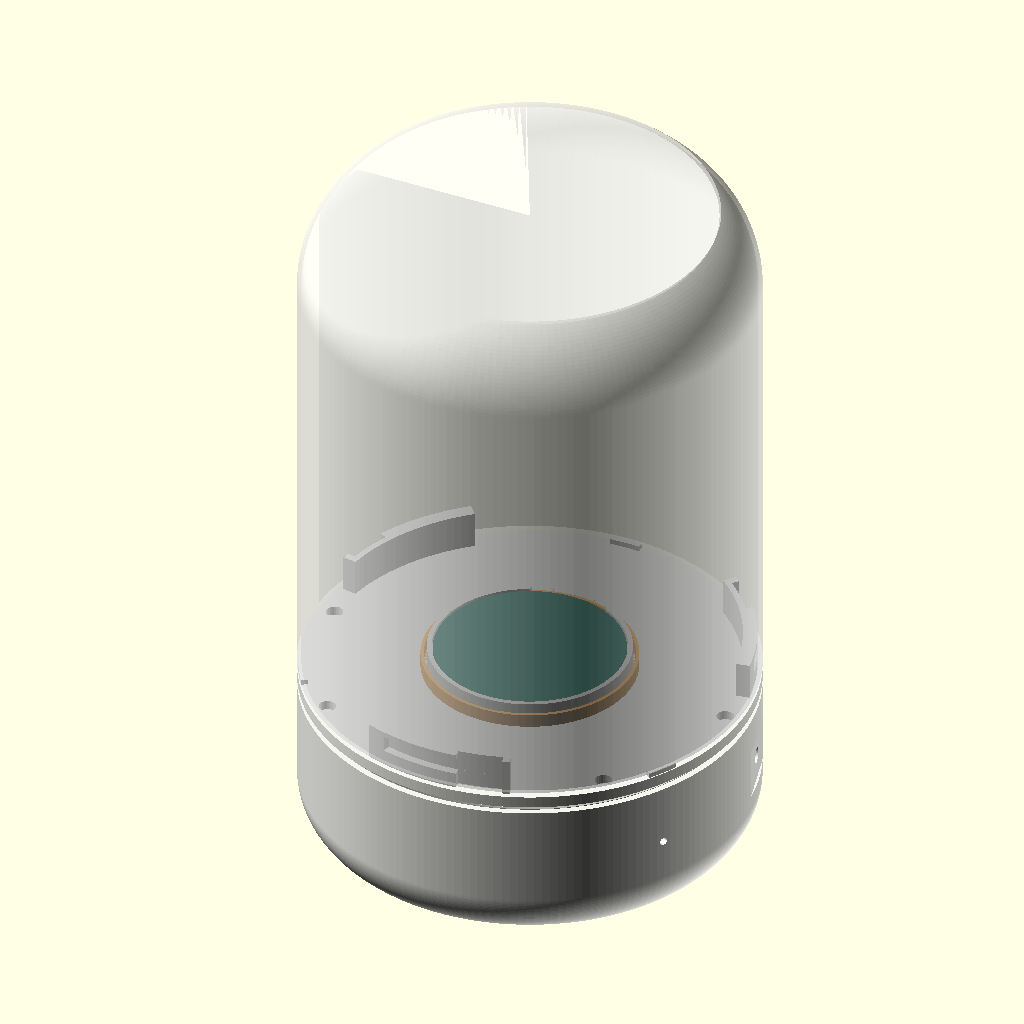
Cell 1: rendered with the file's own defaults.
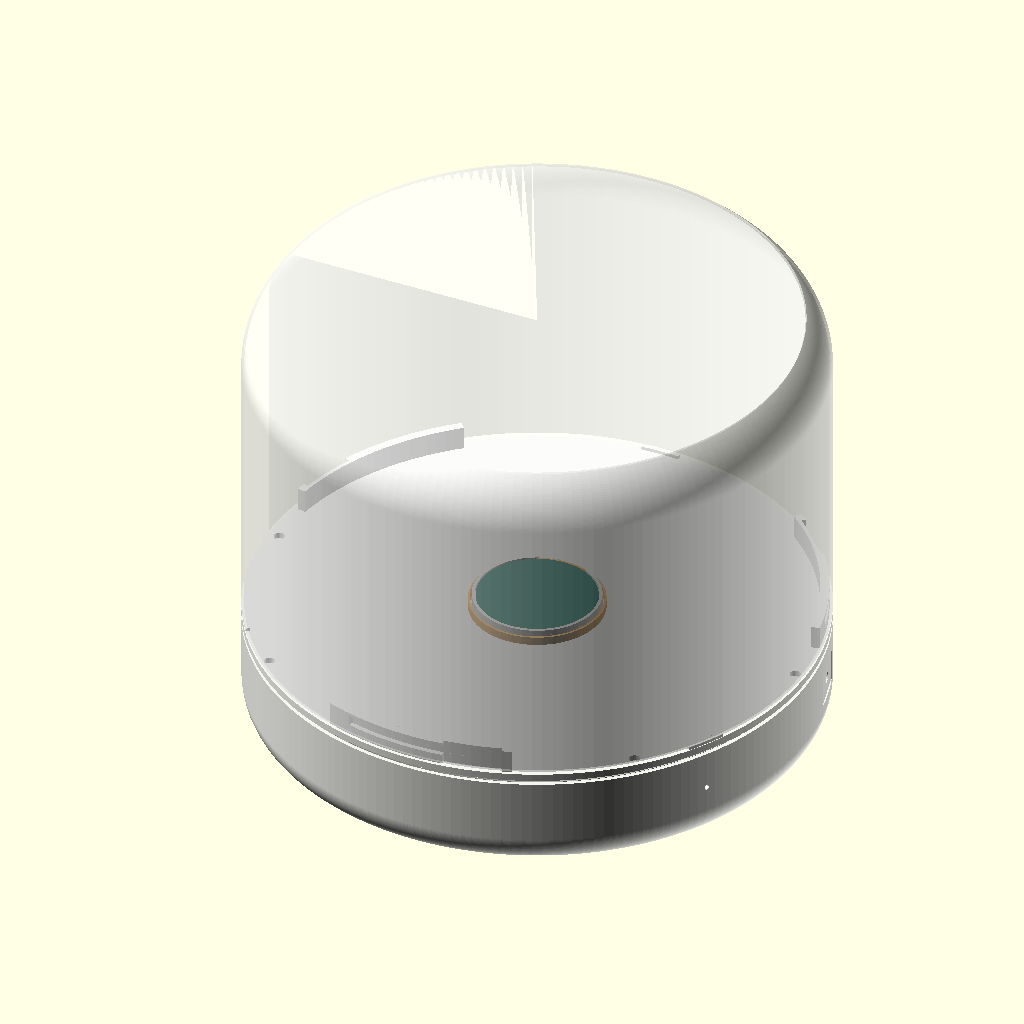
Cell 2: the same model with body_d = 336.
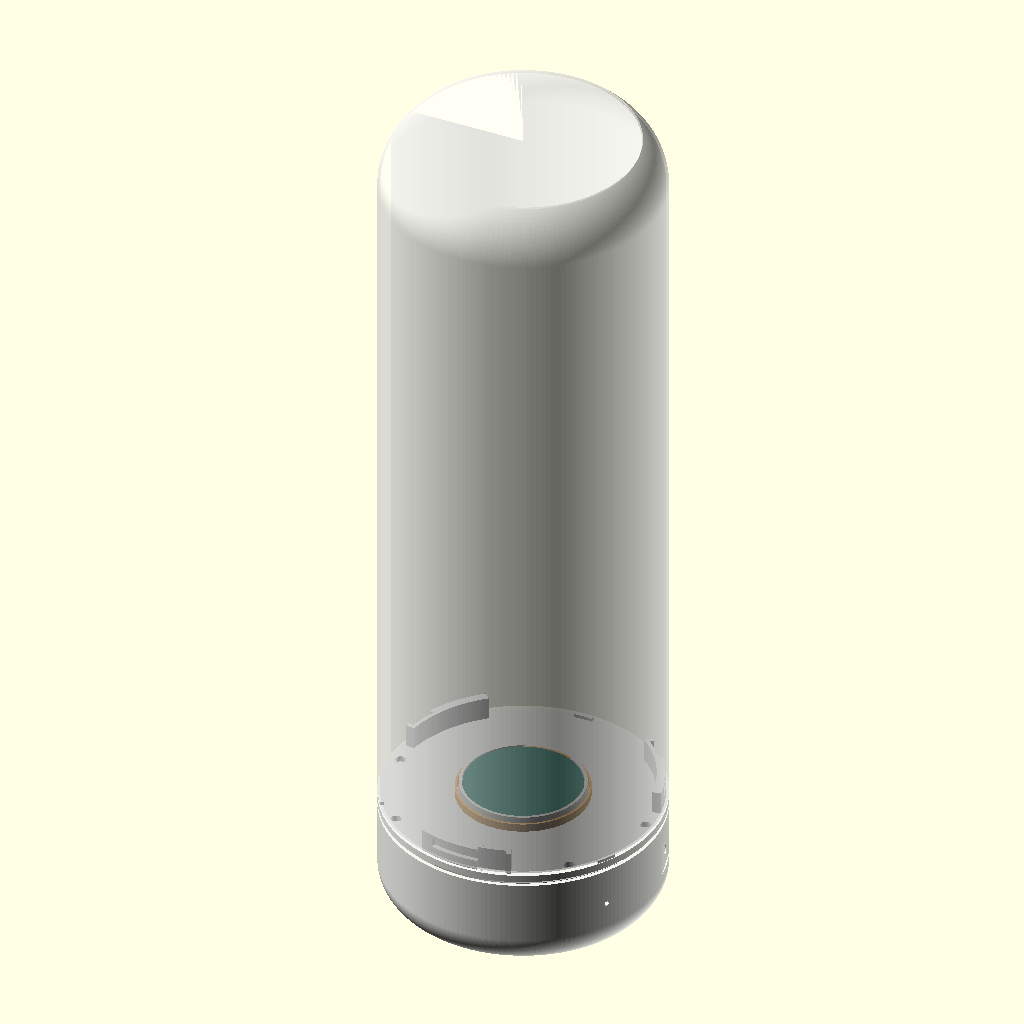
Cell 3: body_h = 520 (everything else at default).
All cells are drawn from the same view direction (rotation 55°, 0°, 25°, orthographic, colour scheme Cornfield), but the view is re-fitted for each cell, so position and scale can differ between cells as well as the parameter.
The OpenSCAD source (Luma Home Prototype Code/hardware/luma_case.scad):
// Luma Home: the lamp. A frosted dome on a short white base, with a warm glow low in the middle (prototype, "EVT").
//
// Three printed sections, bottom to top:
//   base : the computer (a Jetson Orin Nano Super developer kit by default), the speaker firing down, the microphone
//          switch and its hard-wired light. Air comes in underneath and leaves through the port window at the back.
//   deck : the lid of the base. The microphone ring and the glow sit on it, under the dome.
//   dome : the frosted shade. It twists onto the deck and stands 2 mm above it: that ring of air is how sound reaches
//          the microphones.
// plus small parts: a tag for the switch, and test pieces to print first.
//
// Everything is a number you can change. Measure your own parts before you print: the defaults are from the makers'
// published sizes. Print `part = "fit"` and `part = "rim"` first (under an hour together).
//
//   openscad -o base.stl -D 'part="base"' luma_case.scad      (and "deck", "dome", "tag", "fit", "rim")
//
// Base and deck: white PETG. Dome: natural (clear) PETG, which prints frosted. 0.2 mm layers, no supports: the base
// and the deck stand as drawn, the dome prints standing on its flat top.
// Units are millimetres. License: MIT.

part = "assembly";   // base | deck | dome | tag | fit | rim | assembly | exploded | cut

/* [The body] */
body_d = 168;        // across
body_h = 260;        // top to bottom (1.55 times as tall as wide, as in the picture)
wall = 2.4;          // base and deck
dome_wall = 1.6;     // the dome: thin enough to glow, thick enough to hold
edge_r = 20;         // the rounding under the base
shoulder_r = 42;     // the rounding at the top of the dome
start_a = 40;        // how steeply a rounding starts, from flat (40 prints cleanly with no supports)
base_h = 54;         // the base section
deck_h = 7;          // the deck above it; base and deck together are the white band
seam = 2;            // the ring of air between deck and dome
lip = 3;             // how far the deck steps into the base
gap = 0.25;          // slack between sections

/* [The computer] */
// Jetson Orin Nano Super developer kit: the board is 100 x 79; with connectors and the fan it fills about 103 x 90.5 x 35.
board_w = 103;
board_d = 90.5;
board_h = 35;
board_lift = 4;      // the board sits on its own feet; this is room under it for air
board_y = 11.75;     // how far back of centre the board sits (back is +y)
port_w = 98;         // window in the back wall for power, network, display and USB
port_up = 2;         // bottom of the window above the board's underside
// A Raspberry Pi 5 instead (the smaller device): set pi5 = true for four M2.5 posts on its 58 x 49 hole pattern.
pi5 = false;

/* [The speaker] */
// A small speaker that comes sealed in its own box (70 x 30 x 17, 4 ohm, 3 W). It lies face down over slots in the floor.
spk_w = 71.5;
spk_d = 32;
spk_h = 17;
spk_lift = 3;        // how far above the floor it rests
spk_y = -52.5;       // its middle, in front of the board

/* [The microphones and the glow] */
mic_d = 70;          // ReSpeaker Mic Array v2.0: a round board, 70 across
mic_up = 6;          // how far above the deck the board lies (room for its plug)

/* [The switch and its light] */
sw_d = 6.3;          // hole for a mini toggle switch's threaded neck
sw_at = 75;          // where it is, in degrees round from the back
sw_z = 31;           // how high
led_d = 3.1;         // a 3 mm LED pressed in from inside
led_at = 120;        // round to the front, where it can be seen
led_z = 31;

/* [How the dome holds on] */
lugs = 3;            // bumps inside the dome's rim that twist under three towers on the deck
lug_w = 7;           // degrees
lug_in = 2;          // how far a bump stands in from the dome's wall
tower_h = 14;
tower_at = 60;       // where the first tower is, in degrees round from the back

$fn = 96;
R = body_d / 2;
dome_h = body_h - base_h - deck_h - seam;
floor_t = wall;
boss = 9;            // posts for the M3 screws that hold the deck down
ins = 4.0;           // hole for an M3 heat-set insert
post_at = [90, 135, 225, 270];   // where the posts are, in degrees round from the back
post_r = R - wall - boss / 2 + 0.6;

function arc(R, Rs, zc, n = 24) = [for (i = [0 : n]) let (t = -(90 - start_a) * (1 - i / n)) [R - Rs + Rs * cos(t), zc + Rs * sin(t)]];
function flat_r(R, Rs) = R - Rs * (1 - cos(90 - start_a));   // how wide the flat is before a rounding starts

module half(R, h, Rs) {          // half the outline of a cup: flat underneath, a rounded edge, straight sides
    polygon(concat([[0, 0], [flat_r(R, Rs), 0]], arc(R, Rs, Rs * sin(90 - start_a)), [[R, h], [0, h]]));
}

module cup2d(R, h, Rs, t) {      // the same outline, hollowed to a wall t thick and open at the top
    difference() {
        half(R, h, Rs);
        intersection() {
            offset(delta = -t) union() { half(R, h + 10, Rs); mirror([1, 0]) half(R, h + 10, Rs); }
            translate([0, -1]) square([R, h + 12]);
        }
    }
}

module cup(R, h, Rs, t) { rotate_extrude($fn = 180) cup2d(R, h, Rs, t); }
module solid(R, h, Rs) { rotate_extrude($fn = 180) half(R, h, Rs); }

module at(a) { rotate([0, 0, 90 - a]) children(); }             // a degrees round from the back (+y), towards +x
module ring_piece(r1, r2, a, w, h) { at(a + w / 2) rotate_extrude(angle = w, $fn = 180) translate([r1, 0]) square([r2 - r1, h]); }

module slots(n, len, w, pitch) { // a row of slots, centred
    for (i = [0 : n - 1]) translate([(i - (n - 1) / 2) * pitch, 0, 0]) hull() {
        translate([0, -len / 2 + w / 2, 0]) cylinder(d = w, h = 20, center = true, $fn = 24);
        translate([0, len / 2 - w / 2, 0]) cylinder(d = w, h = 20, center = true, $fn = 24);
    }
}

// ---- base: the computer, the speaker, the switch ------------------------------------------------------------------------
module base() {
    post_top = base_h - lip - 0.3;
    difference() {
        union() {
            cup(R, base_h, edge_r, wall);
            intersection() {       // everything inside is trimmed to the cup's own outline
                solid(R, base_h, edge_r);
                union() {
                    for (a = post_at) at(a) translate([post_r, 0, 0]) cylinder(d = boss, h = post_top);
                    if (pi5) {      // four M2.5 posts on the Pi 5's hole pattern (58 x 49)
                        translate([0, board_y, floor_t]) for (x = [-29, 29], y = [-24.5, 24.5]) translate([x, y, 0])
                            difference() { cylinder(d = 6, h = board_lift + 3); cylinder(d = 2.2, h = board_lift + 4); }
                    } else {        // four guides: the kit stands on its own feet between them
                        translate([0, board_y, floor_t]) for (x = [-1, 1], y = [-1, 1])
                            translate([x * (board_w / 2 + 1.5), y * (board_d / 2 - 10), 4.5]) cube([2, 14, 9], center = true);
                    }
                    // the speaker's cradle: two rests it lies on and a low wall at each end
                    for (x = [-1, 1]) translate([x * (spk_w / 2 - 3), spk_y, floor_t + spk_lift / 2]) cube([6, spk_d, spk_lift], center = true);
                    for (x = [-1, 1]) translate([x * (spk_w / 2 + 1.2), spk_y, floor_t + (spk_lift + 7) / 2]) cube([1.6, spk_d - 8, spk_lift + 7], center = true);
                    // a thicker patch of wall around the switch, so its nut has something flat to pull against
                    at(sw_at) translate([R - wall - 1.2, 0, sw_z]) rotate([0, 90, 0]) cylinder(d1 = 13, d2 = 22, h = 2.6);
                }
            }
        }
        for (a = post_at) at(a) translate([post_r, 0, post_top - 10]) cylinder(d = ins, h = 11);   // heat-set inserts
        // air in from below, under the board
        translate([0, board_y, 0]) slots(9, 60, 4, 9);
        // the speaker's sound out, under the base (it stands on feet)
        translate([0, spk_y, 0]) slots(7, 22, 3, 8.5);
        // the back: one window for every port on the board's rear edge, open to the rim so nothing bridges
        translate([-port_w / 2, board_y + board_d / 2 - 1, floor_t + board_lift + port_up]) cube([port_w, R, base_h]);
        // the switch: a round hole, and a shallow flat outside for its tag
        at(sw_at) translate([R - 12, 0, sw_z]) rotate([0, 90, 0]) cylinder(d = sw_d, h = 20, $fn = 32);
        at(sw_at) translate([R - 0.9, -13.5, sw_z - 10]) cube([3, 27, 20]);
        // its light, hard-wired to the microphones' power: lit means they can hear
        at(led_at) translate([R - 12, 0, led_z]) rotate([0, 90, 0]) cylinder(d = led_d, h = 20, $fn = 32);
        // four recesses for stick-on rubber feet
        for (a = [45, 135, 225, 315]) at(a) translate([R - 26, 0, -0.01]) cylinder(d = 13, h = 0.8);
    }
}

// ---- deck: the lid of the base; the microphones and the glow stand on it --------------------------------------------------
// Solid, so the base is closed under the microphones: the speaker and the fan are in a different room from them.
ledge = mic_up;
tower_out = R - dome_wall - 0.35;
tower_in = tower_out - 5.2;
lug_low = 4.5;       // a bump's underside, above the dome's rim
lug_tall = 3;        // its straight part; a 45 degree ramp above it makes it printable
slot_low = seam + lug_low - 0.5;
slot_high = seam + lug_low + lug_tall + lug_in + 0.4;

module deck() {
    bevel = wall + gap;
    difference() {
        union() {
            translate([0, 0, -lip]) cylinder(r = R - wall - gap, h = lip + 0.01, $fn = 180);        // the step down into the base
            cylinder(r1 = R - wall - gap, r2 = R, h = bevel, $fn = 180);                            // out to full width at 45 degrees
            translate([0, 0, bevel]) cylinder(r = R, h = deck_h - bevel, $fn = 180);
            translate([0, 0, deck_h]) {
                // the ring the microphone board lies on, and a low rim that centres it
                difference() {
                    union() { cylinder(d = mic_d - 2, h = ledge); cylinder(d = mic_d + 4.4, h = ledge + 2.2); }
                    translate([0, 0, -1]) cylinder(d = mic_d - 8, h = ledge + 6);
                    translate([0, 0, ledge]) cylinder(d = mic_d + 0.8, h = 5);
                    translate([0, mic_d / 2, (ledge + 4) / 2]) cube([30, 22, ledge + 5], center = true);   // its USB plug, at the back
                }
                // three towers the dome twists onto, and three small rests that hold its rim up off the deck
                for (i = [0 : lugs - 1]) {
                    difference() {
                        ring_piece(tower_in, tower_out, tower_at + i * 360 / lugs, 40, tower_h);
                        ring_piece(tower_out - lug_in - 0.9, tower_out + 1, tower_at + i * 360 / lugs - 12, lug_w + 5, tower_h + 1);                      // the way in, from above
                        translate([0, 0, slot_low]) ring_piece(tower_out - lug_in - 0.9, tower_out + 1, tower_at + i * 360 / lugs, 30, slot_high - slot_low);   // then round, under the roof
                    }
                    ring_piece(R - dome_wall - 1.4, R - 0.4, i * 360 / lugs, 8, seam);
                }
            }
        }
        // four M3 screws down into the base's posts; their heads are under the dome
        for (a = post_at) at(a) translate([post_r, 0, -lip - 1]) { cylinder(d = 3.4, h = lip + deck_h + 2, $fn = 24); translate([0, 0, lip + deck_h + 1 - 3.5]) cylinder(d = 6.4, h = 4, $fn = 24); }
        // the cables' way up: the microphones' USB plug and the glow's two wires
        translate([0, mic_d / 2 + 2, 0]) cube([17, 10, 40], center = true);
        // room for the posts' tops
        for (a = post_at) at(a) translate([post_r, 0, -lip - 1]) cylinder(d = boss + 1.2, h = 1.31);
    }
}

// ---- dome: the frosted shade ----------------------------------------------------------------------------------------------
// Drawn the way it prints: standing on its flat top. The bumps are near the rim, which prints last.
module lug(a) {
    hull() {
        ring_piece(R - dome_wall - lug_in, R - dome_wall + 0.2, a, lug_w, lug_tall);
        translate([0, 0, -lug_in]) ring_piece(R - dome_wall - 0.05, R - dome_wall + 0.2, a, lug_w, 0.1);
    }
}

module dome() {
    cup(R, dome_h, shoulder_r, dome_wall);
    for (i = [0 : lugs - 1]) translate([0, 0, dome_h - lug_low - lug_tall]) lug(tower_at + i * 360 / lugs - 12);
}

module rim() {   // the last 16 mm of the dome, to try the twist on the deck before printing the whole dome
    intersection() { dome(); translate([0, 0, dome_h - 16]) cylinder(r = R + 1, h = 17); }
}

// ---- small parts -----------------------------------------------------------------------------------------------------------
module tag() {   // goes under the switch's nut: the two words that matter
    difference() {
        translate([-13, -9.5, 0]) cube([26, 19, 1.2]);
        translate([0, 0, -1]) cylinder(d = sw_d, h = 4, $fn = 32);
        translate([0, 5, 0.7]) linear_extrude(1) text("MIC", size = 3.4, font = "Liberation Sans:style=Bold", halign = "center");
        translate([0, -8.6, 0.7]) linear_extrude(1) text("OFF", size = 3.4, font = "Liberation Sans:style=Bold", halign = "center");
    }
}

module fit() {    // print this first: thin frames to try your computer, your speaker and your microphone board in
    difference() { cube([board_w + 6, board_d + 6, 2], center = true); cube([board_w + 1, board_d + 1, 4], center = true); }
    translate([0, (board_d + 6) / 2 + (spk_d + 5) / 2 + 4, 0]) difference() { cube([spk_w + 5, spk_d + 5, 2], center = true); cube([spk_w, spk_d, 4], center = true); }
    translate([0, -(board_d + 6) / 2 - (mic_d + 5) / 2 - 4, 0])
        difference() { cylinder(d = mic_d + 5, h = 2, center = true); cylinder(d = mic_d + 0.8, h = 4, center = true); }
}

// ---- what to draw ----------------------------------------------------------------------------------------------------------
white = [0.96, 0.96, 0.94];

module insides() {  // the bought parts, to see how they sit
    color([0.25, 0.6, 0.3, 0.7]) translate([0, board_y, floor_t + board_lift + board_h / 2]) cube([board_w, board_d, board_h], center = true);
    color([0.15, 0.15, 0.16]) translate([0, spk_y, floor_t + spk_lift + spk_h / 2]) cube([spk_w - 1.5, spk_d - 1, spk_h], center = true);
}

module whole(spread = 0) {
    color(white) base();
    insides();
    translate([0, 0, base_h + spread]) color(white) deck();
    translate([0, 0, base_h + deck_h + ledge + spread * 1.5]) color([0.1, 0.42, 0.36]) cylinder(d = mic_d, h = 1.6);                       // the microphone board
    translate([0, 0, base_h + deck_h + spread * 1.5]) color([1, 0.72, 0.35]) difference() { cylinder(d = mic_d + 9, h = 5); translate([0, 0, -1]) cylinder(d = mic_d + 6.5, h = 7); }   // the glow
    translate([0, 0, base_h + deck_h + seam + dome_h + spread * 3]) mirror([0, 0, 1]) color([1, 1, 1, 0.42]) dome();
}

if (part == "base") base();
else if (part == "deck") deck();
else if (part == "dome") dome();
else if (part == "rim") translate([0, 0, -(dome_h - 16)]) rim();
else if (part == "tag") tag();
else if (part == "fit") fit();
else if (part == "exploded") whole(46);
else if (part == "cut") difference() { whole(0); translate([0, -200, -10]) cube([300, 400, 400]); }
else whole(0);
Customizer parameters (derived from the source; name, type, default, range or options):
part: string, default "assembly"
body_d: number, default 168
body_h: number, default 260
wall: number, default 2.4
dome_wall: number, default 1.6
edge_r: number, default 20
shoulder_r: number, default 42
start_a: number, default 40
base_h: number, default 54
deck_h: number, default 7
seam: number, default 2
lip: number, default 3
gap: number, default 0.25
board_w: number, default 103
board_d: number, default 90.5
board_h: number, default 35
board_lift: number, default 4
board_y: number, default 11.75
port_w: number, default 98
port_up: number, default 2
pi5: bool, default false
spk_w: number, default 71.5
spk_d: number, default 32
spk_h: number, default 17
spk_lift: number, default 3
spk_y: number, default -52.5
mic_d: number, default 70
mic_up: number, default 6
sw_d: number, default 6.3
sw_at: number, default 75
sw_z: number, default 31
led_d: number, default 3.1
led_at: number, default 120
led_z: number, default 31
lugs: number, default 3
lug_w: number, default 7
lug_in: number, default 2
tower_h: number, default 14
tower_at: number, default 60
boss: number, default 9
ins: number, default 4
post_at: vector, default [90, 135, 225, 270]
